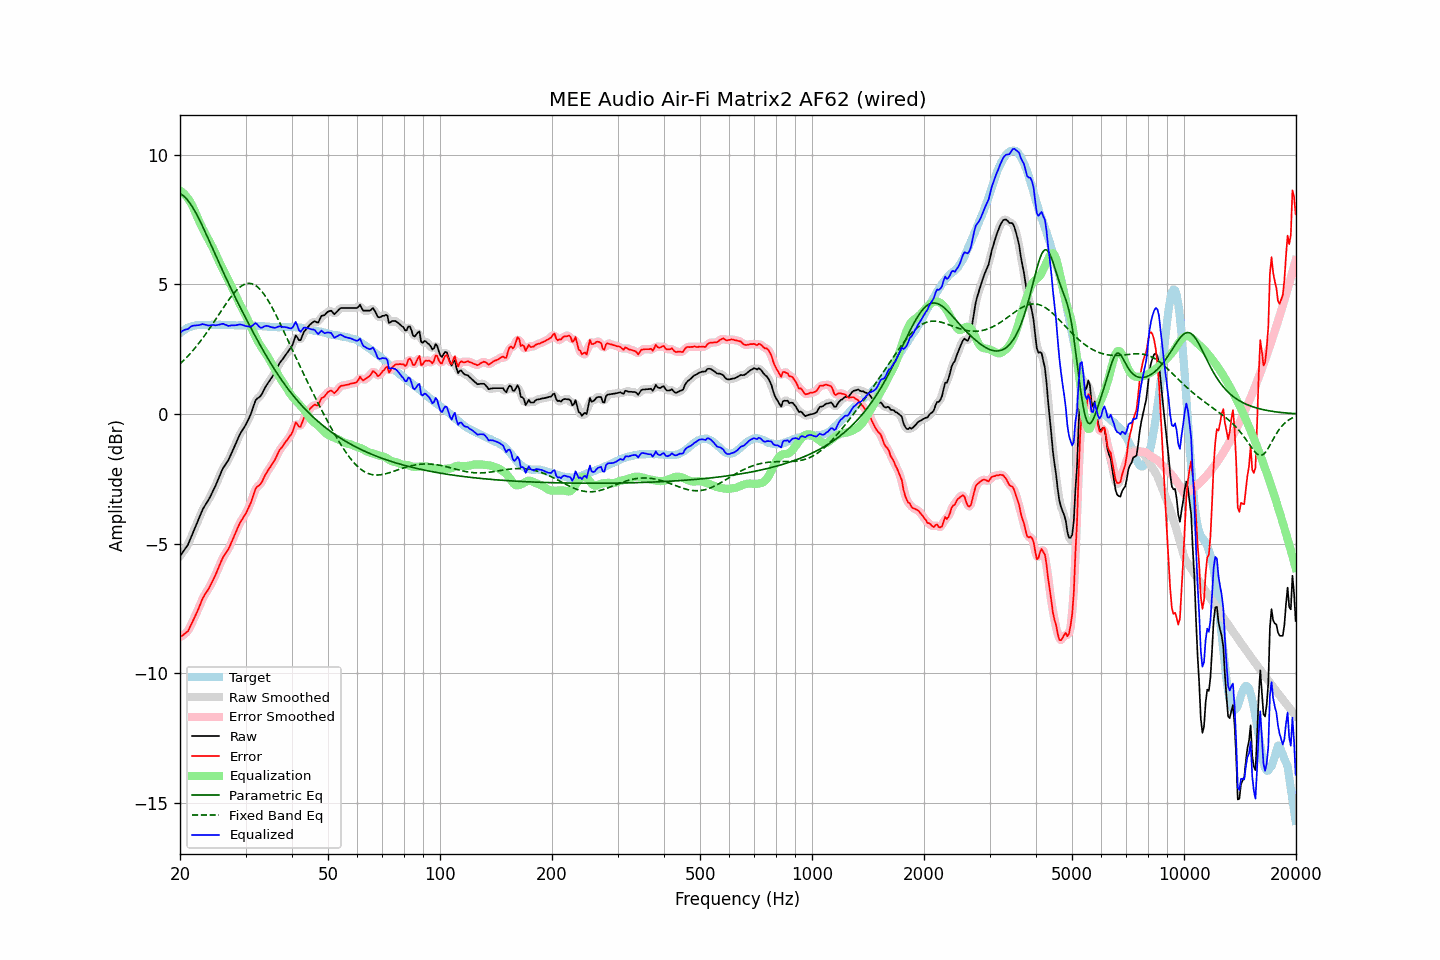

Data behind this chart, as committed beside it:
frequency, raw, error, smoothed, error_smoothed, equalization, parametric_eq, fixed_band_eq, equalized_raw, equalized_smoothed, target
20.00, -5.48, -8.60, -5.47, -8.59, 8.61, 8.50, 1.93, 3.13, 3.14, 3.12
20.20, -5.39, -8.56, -5.40, -8.56, 8.57, 8.47, 1.99, 3.18, 3.18, 3.17
20.40, -5.30, -8.52, -5.31, -8.52, 8.52, 8.42, 2.05, 3.22, 3.21, 3.22
20.61, -5.21, -8.46, -5.22, -8.47, 8.46, 8.37, 2.11, 3.25, 3.25, 3.25
20.81, -5.12, -8.42, -5.12, -8.42, 8.39, 8.30, 2.18, 3.27, 3.27, 3.30
21.02, -5.03, -8.37, -5.01, -8.34, 8.31, 8.23, 2.24, 3.28, 3.30, 3.34
21.23, -4.88, -8.24, -4.88, -8.24, 8.22, 8.15, 2.31, 3.34, 3.33, 3.36
21.44, -4.73, -8.11, -4.74, -8.12, 8.11, 8.06, 2.38, 3.38, 3.38, 3.38
21.66, -4.58, -7.98, -4.58, -7.98, 7.99, 7.96, 2.45, 3.41, 3.41, 3.40
21.87, -4.44, -7.85, -4.44, -7.85, 7.85, 7.85, 2.52, 3.41, 3.42, 3.41
22.09, -4.29, -7.72, -4.29, -7.72, 7.71, 7.74, 2.60, 3.42, 3.42, 3.43
22.31, -4.14, -7.58, -4.14, -7.58, 7.56, 7.62, 2.67, 3.43, 3.42, 3.44
22.54, -3.99, -7.43, -3.99, -7.43, 7.42, 7.50, 2.75, 3.43, 3.44, 3.44
22.76, -3.84, -7.28, -3.84, -7.27, 7.29, 7.37, 2.83, 3.45, 3.45, 3.44
22.99, -3.69, -7.12, -3.70, -7.13, 7.16, 7.24, 2.92, 3.47, 3.46, 3.43
23.22, -3.58, -7.01, -3.58, -7.01, 7.04, 7.11, 3.00, 3.46, 3.46, 3.43
23.45, -3.48, -6.91, -3.48, -6.91, 6.92, 6.98, 3.09, 3.44, 3.44, 3.43
23.69, -3.38, -6.82, -3.38, -6.82, 6.81, 6.84, 3.17, 3.42, 3.42, 3.44
23.92, -3.28, -6.72, -3.28, -6.71, 6.69, 6.70, 3.26, 3.41, 3.42, 3.44
24.16, -3.16, -6.60, -3.16, -6.60, 6.58, 6.57, 3.35, 3.42, 3.42, 3.44
24.40, -3.03, -6.48, -3.04, -6.48, 6.46, 6.43, 3.45, 3.43, 3.43, 3.45
24.65, -2.90, -6.34, -2.91, -6.34, 6.33, 6.29, 3.54, 3.43, 3.43, 3.44
24.89, -2.78, -6.22, -2.77, -6.21, 6.20, 6.15, 3.63, 3.42, 3.43, 3.44
25.14, -2.63, -6.07, -2.63, -6.07, 6.06, 6.01, 3.73, 3.43, 3.43, 3.44
25.39, -2.48, -5.93, -2.48, -5.92, 5.92, 5.87, 3.82, 3.44, 3.44, 3.45
25.65, -2.33, -5.78, -2.33, -5.77, 5.79, 5.74, 3.92, 3.46, 3.46, 3.45
25.91, -2.18, -5.62, -2.19, -5.63, 5.66, 5.60, 4.01, 3.48, 3.47, 3.44
26.16, -2.06, -5.50, -2.07, -5.51, 5.54, 5.46, 4.11, 3.48, 3.47, 3.44
26.43, -1.97, -5.41, -1.97, -5.40, 5.42, 5.33, 4.20, 3.45, 3.45, 3.44
26.69, -1.87, -5.31, -1.88, -5.31, 5.30, 5.20, 4.29, 3.43, 3.43, 3.44
26.96, -1.78, -5.22, -1.77, -5.21, 5.18, 5.07, 4.38, 3.40, 3.41, 3.44
27.23, -1.65, -5.09, -1.65, -5.09, 5.06, 4.93, 4.46, 3.41, 3.41, 3.44
27.50, -1.51, -4.95, -1.52, -4.95, 4.93, 4.81, 4.54, 3.42, 3.41, 3.44
27.77, -1.38, -4.81, -1.38, -4.81, 4.80, 4.68, 4.62, 3.42, 3.42, 3.43
28.05, -1.24, -4.67, -1.24, -4.66, 4.66, 4.55, 4.69, 3.42, 3.42, 3.43
28.33, -1.10, -4.52, -1.10, -4.52, 4.53, 4.42, 4.76, 3.43, 3.43, 3.42
28.62, -0.95, -4.37, -0.95, -4.37, 4.39, 4.30, 4.82, 3.44, 3.44, 3.42
28.90, -0.81, -4.24, -0.82, -4.24, 4.27, 4.17, 4.88, 3.46, 3.45, 3.43
29.19, -0.70, -4.12, -0.70, -4.12, 4.15, 4.05, 4.93, 3.45, 3.45, 3.42
29.48, -0.60, -4.03, -0.60, -4.02, 4.03, 3.93, 4.97, 3.43, 3.43, 3.43
29.78, -0.50, -3.92, -0.50, -3.92, 3.92, 3.81, 5.00, 3.41, 3.41, 3.42
30.08, -0.40, -3.83, -0.39, -3.82, 3.79, 3.69, 5.02, 3.39, 3.40, 3.43
30.38, -0.27, -3.69, -0.28, -3.70, 3.66, 3.57, 5.04, 3.38, 3.38, 3.42
30.68, -0.14, -3.56, -0.15, -3.57, 3.52, 3.45, 5.04, 3.38, 3.37, 3.42
30.99, -0.01, -3.43, 0.00, -3.41, 3.38, 3.33, 5.03, 3.37, 3.38, 3.42
31.30, 0.17, -3.24, 0.17, -3.24, 3.24, 3.21, 5.02, 3.41, 3.42, 3.41
31.61, 0.35, -3.06, 0.35, -3.06, 3.11, 3.10, 4.99, 3.46, 3.46, 3.41
31.93, 0.53, -2.88, 0.50, -2.91, 2.98, 2.98, 4.96, 3.51, 3.48, 3.41
32.24, 0.60, -2.80, 0.59, -2.81, 2.86, 2.87, 4.91, 3.46, 3.45, 3.40
32.57, 0.64, -2.76, 0.65, -2.75, 2.75, 2.76, 4.86, 3.39, 3.40, 3.40
32.89, 0.69, -2.71, 0.70, -2.69, 2.64, 2.64, 4.80, 3.33, 3.35, 3.40
33.22, 0.78, -2.61, 0.79, -2.60, 2.55, 2.53, 4.72, 3.33, 3.34, 3.39
33.55, 0.91, -2.48, 0.90, -2.48, 2.46, 2.42, 4.64, 3.37, 3.36, 3.39
33.89, 1.03, -2.35, 1.02, -2.36, 2.37, 2.32, 4.56, 3.40, 3.39, 3.38
34.23, 1.13, -2.25, 1.13, -2.25, 2.27, 2.21, 4.46, 3.40, 3.40, 3.38
34.57, 1.22, -2.15, 1.22, -2.15, 2.17, 2.11, 4.36, 3.39, 3.39, 3.37
34.92, 1.31, -2.06, 1.31, -2.06, 2.06, 2.00, 4.25, 3.37, 3.37, 3.37
35.27, 1.40, -1.96, 1.40, -1.96, 1.95, 1.90, 4.14, 3.35, 3.35, 3.36
35.62, 1.50, -1.86, 1.49, -1.87, 1.84, 1.80, 4.03, 3.34, 3.33, 3.36
35.97, 1.59, -1.77, 1.60, -1.75, 1.73, 1.70, 3.91, 3.32, 3.33, 3.36
... 635 more rows
